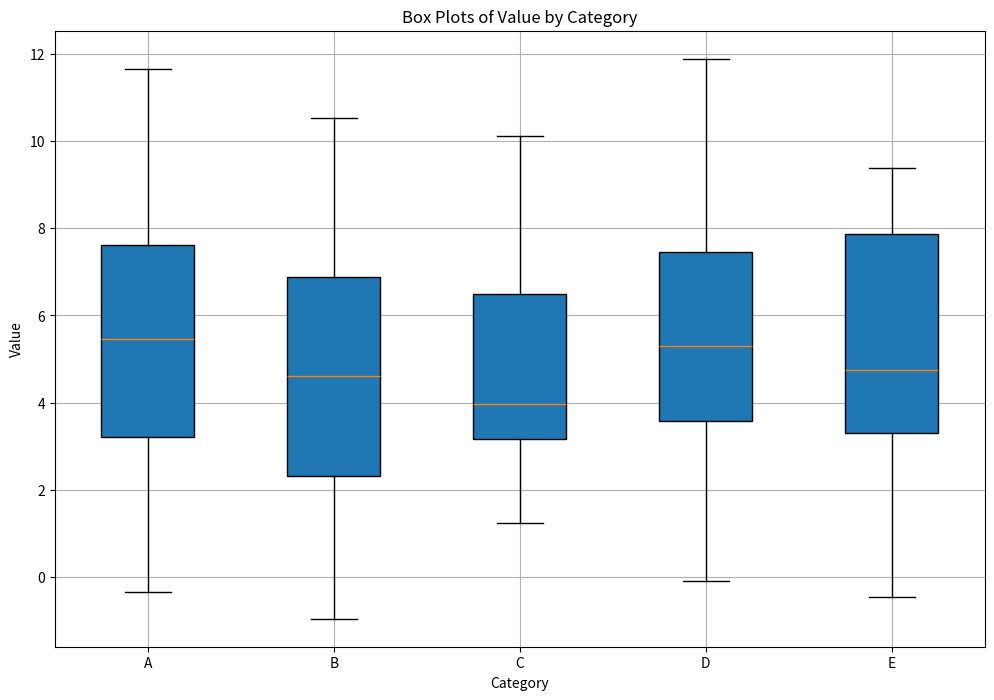

Generate this figure with matplotlib:
import matplotlib.pyplot as plt
import pandas as pd
import numpy as np

# Sample data
np.random.seed(0)  # For reproducibility
categories = ['A', 'B', 'C', 'D', 'E']
data = {
    'Category': np.random.choice(categories, 200),
    'Value': np.random.randn(200) + np.random.rand(200) * 10
}

# Creating a DataFrame
df = pd.DataFrame(data)

# Grouping data by category
grouped_data = [df[df['Category'] == category]['Value'] for category in categories]

# Box Plot
plt.figure(figsize=(12, 8))
plt.boxplot(grouped_data, labels=categories, patch_artist=True)
plt.title('Box Plots of Value by Category')
plt.xlabel('Category')
plt.ylabel('Value')
plt.grid(True)  # Adds a grid for better readability
plt.show()
